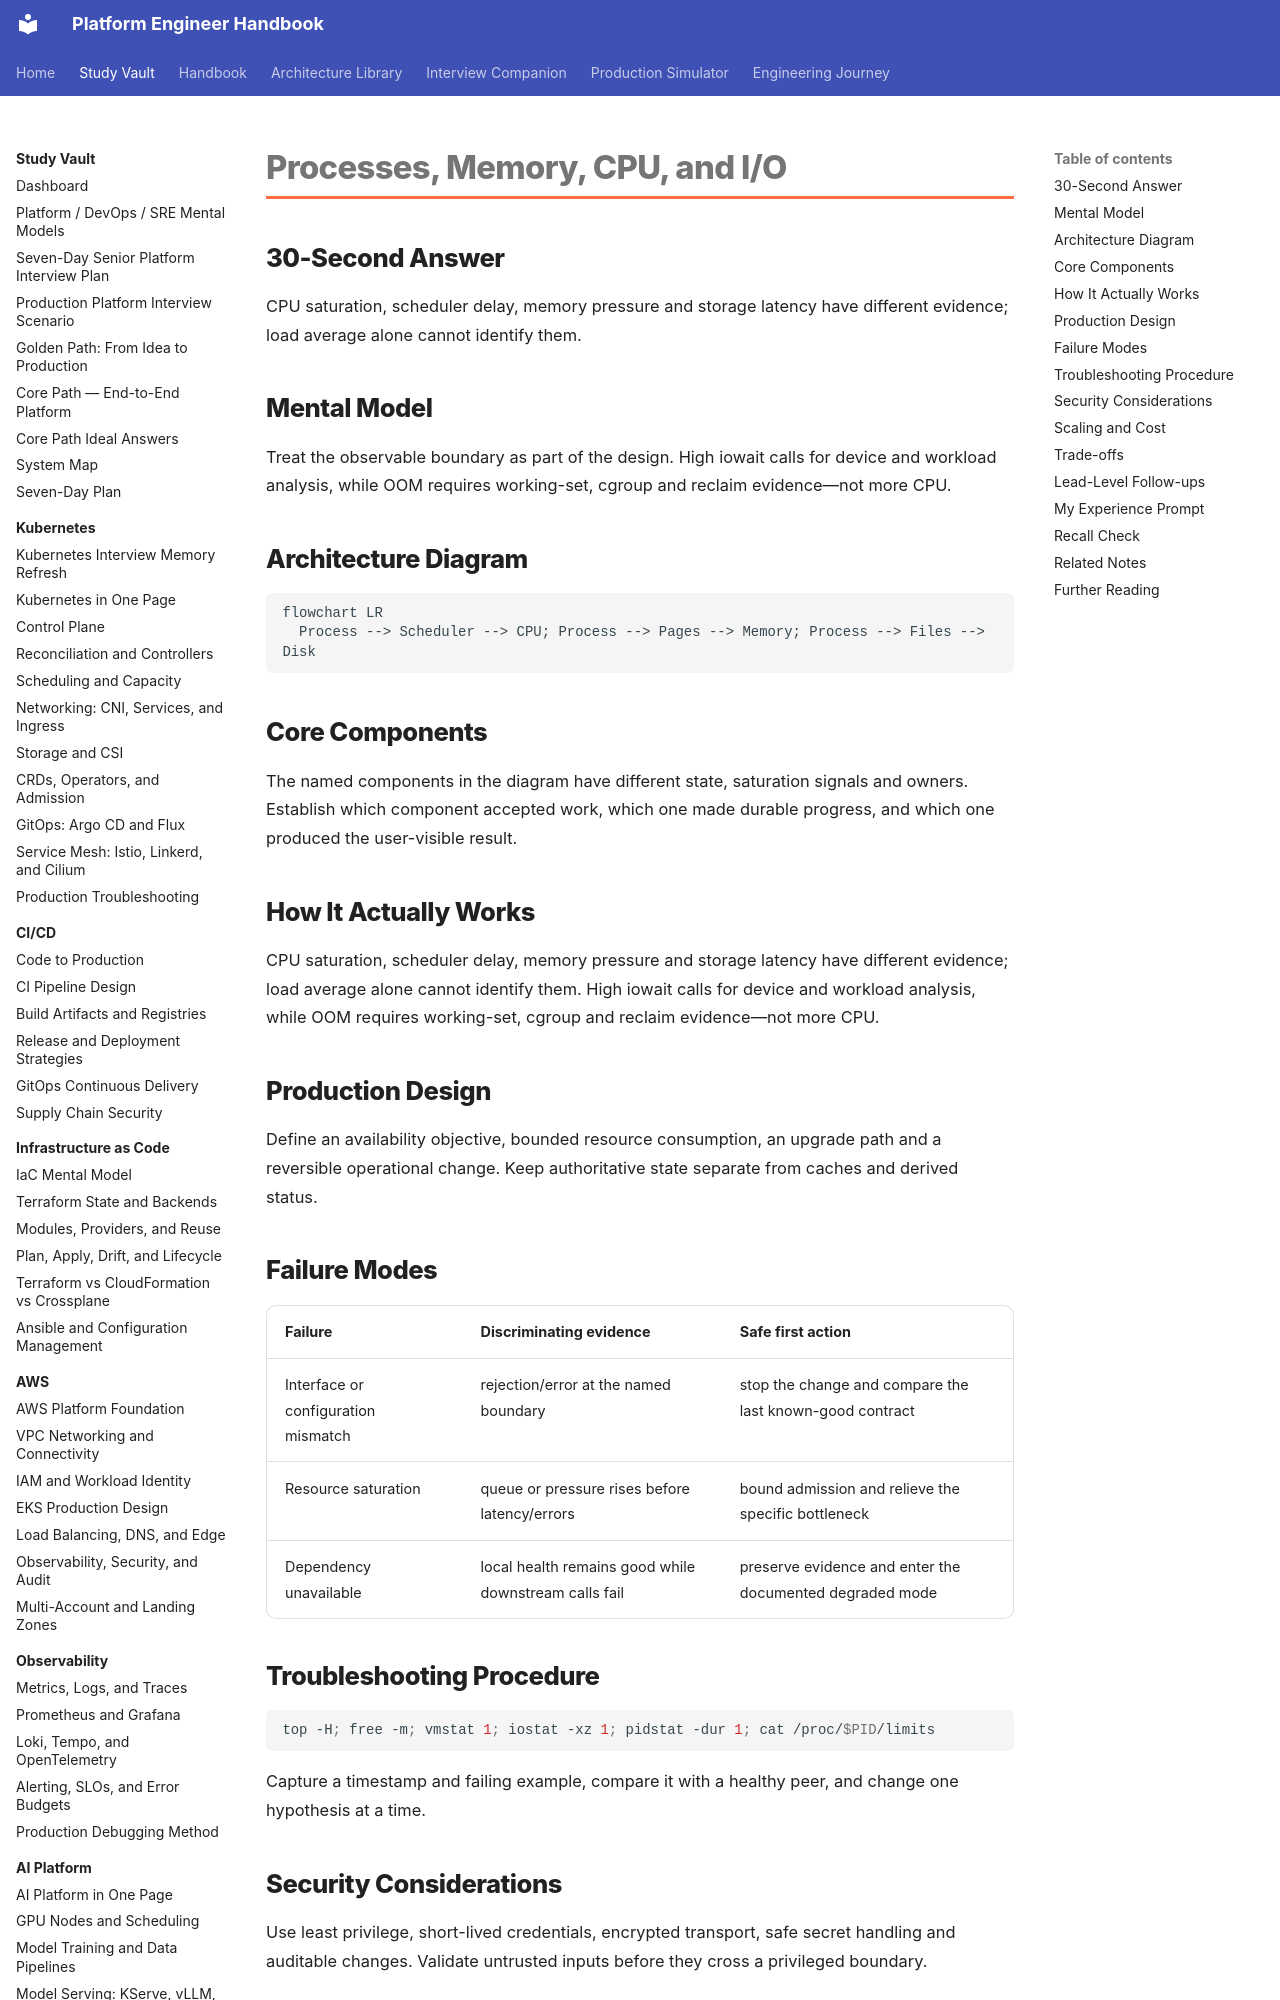

repository: m1mohamad/devops-sre-prep · page: study/linux-networking/02-processes-memory-cpu-and-io/index.html · generator: mkdocs

---
title: Processes, Memory, CPU, and I/O
tags: [linux-networking, interview-prep]
aliases: [Processes, Memory, CPU, and I/O]
---

# Processes, Memory, CPU, and I/O

## 30-Second Answer

CPU saturation, scheduler delay, memory pressure and storage latency have different evidence; load average alone cannot identify them.

## Mental Model

Treat the observable boundary as part of the design. High iowait calls for device and workload analysis, while OOM requires working-set, cgroup and reclaim evidence—not more CPU.

## Architecture Diagram

```mermaid
flowchart LR
  Process --> Scheduler --> CPU; Process --> Pages --> Memory; Process --> Files --> Disk
```

## Core Components

The named components in the diagram have different state, saturation signals and owners. Establish which component accepted work, which one made durable progress, and which one produced the user-visible result.

## How It Actually Works

CPU saturation, scheduler delay, memory pressure and storage latency have different evidence; load average alone cannot identify them. High iowait calls for device and workload analysis, while OOM requires working-set, cgroup and reclaim evidence—not more CPU.

## Production Design

Define an availability objective, bounded resource consumption, an upgrade path and a reversible operational change. Keep authoritative state separate from caches and derived status.
